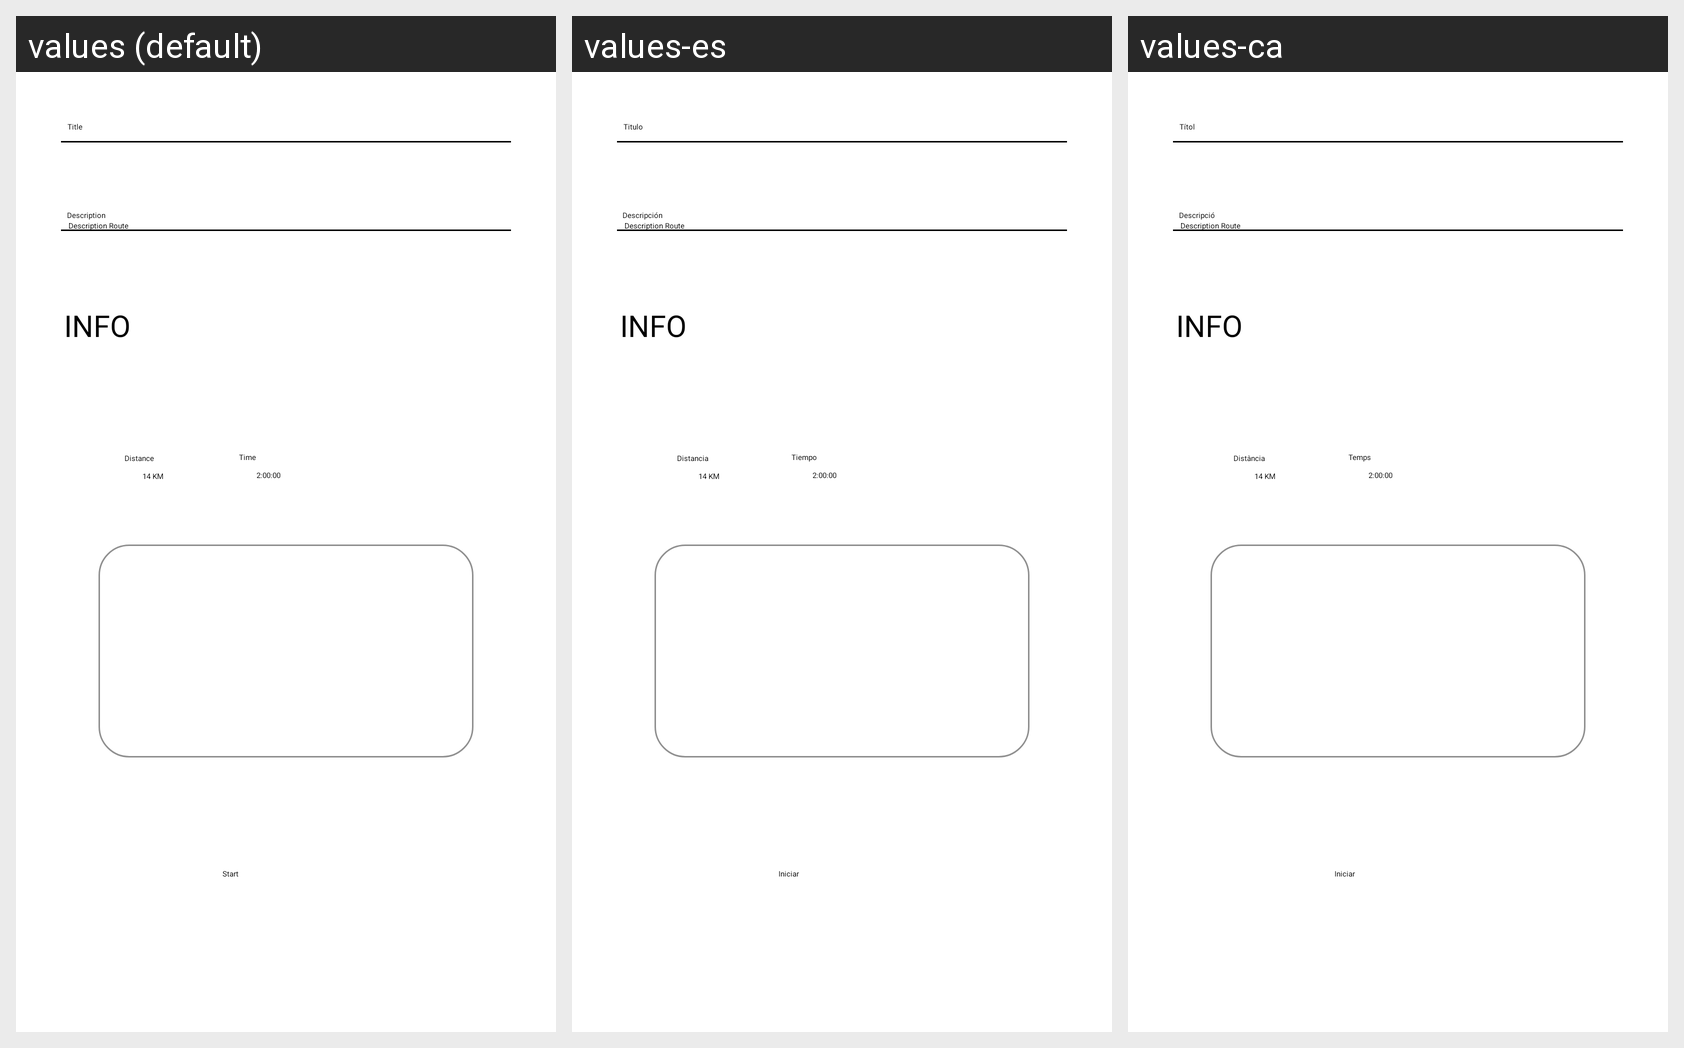

Here is an Android app screen in its default locale and in the app's own translations. Write out the translated-string differences for the strings that appear on this screen.
Android screen res/layout/fragment_route.xml rendered under 3 locales, left to right: values (default), values-es, values-ca. Device: Nexus 5 (rendered at 1080×1920; each locale shown at half size, 540×960, under a caption strip naming it); theme Theme.MeetRunning.
Strings drawn on this screen, with the default value and each locale's value (text and hints the layout hard-codes, and strings that could not be matched under every locale, appear in the picture but are not listed):

title
  values: Title
  values-es: Titulo
  values-ca: Títol

description
  values: Description
  values-es: Descripción
  values-ca: Descripció

start
  values: Start
  values-es: Iniciar
  values-ca: Iniciar

distance
  values: Distance
  values-es: Distancia
  values-ca: Distància

time
  values: Time
  values-es: Tiempo
  values-ca: Temps
